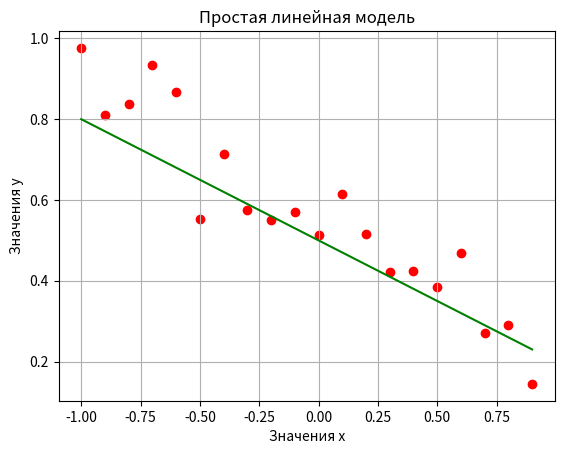

This chart was generated by the following Python code:
import numpy as np
from matplotlib import pyplot as plt

np.random.seed(0)
x = np.arange(-1, 1, 0.1) # аргумент [-1; 1] с шагом 0,1

size_train = len(x) # размер выборки
w = [0.5, -0.3] # коэффициенты модели
model_a = lambda m_x, m_w: (m_w[1] * m_x + m_w[0]) # модель
loss = lambda ax, y: (ax - y) ** 2 # квадратическая функция потерь

y = model_a(x, w) + np.random.normal(0, 0.1, size_train) # целевые значения

Q = np.mean(loss(model_a(x, w), y)) # средний эмпирический риск
# видно, что Q равен среднеквадратическому отклонению в квадрате
# (задается в np.random.normal) - что абсолютно логично в данном случае
print(Q)

plt.plot(x, model_a(x, w), color='g') # линия регрессии
plt.scatter(x, y, color='r') # диаграмма рассеяния с целевыми значениями

plt.title('Простая линейная модель')
plt.xlabel('Значения x')
plt.ylabel('Значения y')
plt.grid()
plt.show()
